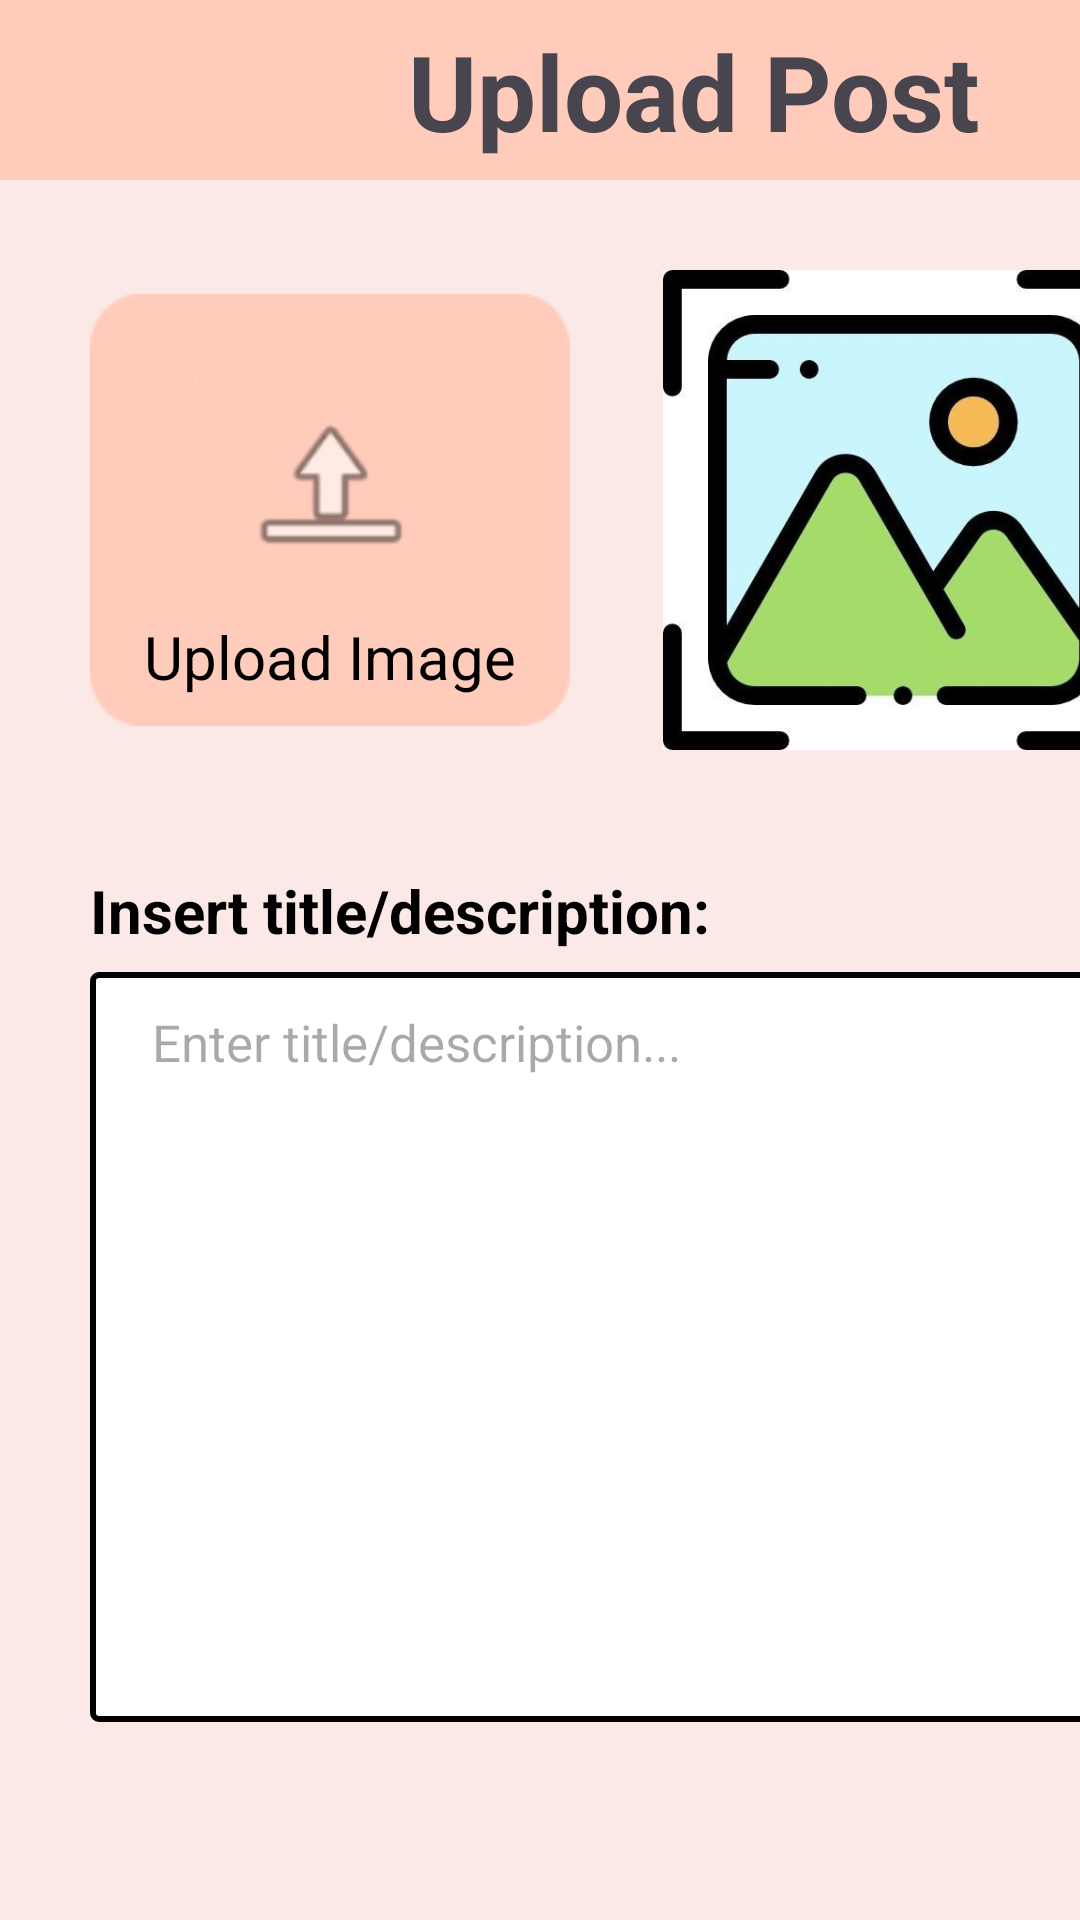

Reconstruct the res/layout file that produces this screen, plus the resources it refers to.
<!-- AndroidManifest.xml: application theme Theme.SciQuest -->
<!-- res/layout/activity_post.xml -->
<?xml version="1.0" encoding="utf-8"?>
<LinearLayout xmlns:android="http://schemas.android.com/apk/res/android"
    xmlns:app="http://schemas.android.com/apk/res-auto"
    xmlns:tools="http://schemas.android.com/tools"
    android:id="@+id/main"
    android:layout_width="match_parent"
    android:layout_height="match_parent"
    android:orientation="vertical"
    android:background="@color/secondaryColor"
    tools:context=".PostActivity">

    
    <androidx.appcompat.widget.Toolbar
        android:id="@+id/toolbar"
        android:layout_width="match_parent"
        android:layout_height="60dp"
        android:background="@color/primaryColor"
        app:titleTextColor="#000"
        app:titleTextAppearance="@style/TextAppearance.AppCompat.Large"
        android:theme="@style/ThemeOverlay.AppCompat.ActionBar" >

        <RelativeLayout
            android:layout_width="match_parent"
            android:layout_height="wrap_content">

            <ImageView
                android:id="@+id/close"
                android:layout_width="50dp"
                android:layout_height="50dp"
                android:layout_alignParentStart="true"
                android:src="@drawable/back_icon" />

            <TextView
                android:id="@+id/titleOfPage"
                android:layout_width="wrap_content"
                android:layout_height="wrap_content"
                android:layout_alignParentTop="true"
                android:layout_marginLeft="120dp"
                android:layout_marginTop="2dp"
                android:gravity="center"
                android:text="Upload Post"
                android:textSize="35sp"
                android:textStyle="bold" />


        </RelativeLayout>
    </androidx.appcompat.widget.Toolbar>

    
    <LinearLayout
        android:layout_width="match_parent"
        android:layout_height="wrap_content"
        android:layout_marginTop="30dp"
        android:orientation="horizontal"
        android:gravity="center_vertical">

        
        <LinearLayout
            android:layout_width="160dp"
            android:layout_height="wrap_content"
            android:layout_marginLeft="30dp"
            android:layout_marginRight="15dp"
            android:background="@drawable/background_uploadpost"
            android:gravity="center"
            android:orientation="vertical">

            <ImageView
                android:id="@+id/uploadIcon"
                android:layout_width="90dp"
                android:layout_height="95dp"
                android:contentDescription="Upload Icon"
                android:src="@drawable/upload_icon" />

            <TextView
                android:id="@+id/uploadImage"
                android:layout_width="wrap_content"
                android:layout_height="wrap_content"
                android:layout_marginTop="3dp"
                android:gravity="center"
                android:text="Upload Image"
                android:textColor="#000"
                android:textSize="20sp" />
        </LinearLayout>

        
        <ImageView
            android:id="@+id/sampleImage"
            android:layout_width="160dp"
            android:layout_height="160dp"
            android:layout_marginLeft="16dp"
            android:contentDescription="Uploaded Image"
            android:scaleType="centerCrop"
            android:src="@drawable/pic_upload1" />
    </LinearLayout>


    
    <TextView
        android:id="@+id/insertTitle"
        android:layout_width="match_parent"
        android:layout_height="wrap_content"
        android:layout_marginLeft="30dp"
        android:layout_marginTop="40dp"
        android:text="Insert title/description:"
        android:textColor="#000"
        android:textSize="20sp"
        android:textStyle="bold" />

    <EditText
        android:id="@+id/description"
        android:layout_width="360dp"
        android:layout_height="250dp"
        android:layout_marginLeft="30dp"
        android:layout_marginTop="7dp"
        android:layout_marginBottom="80dp"
        android:background="@drawable/edit_background"
        android:gravity="start|top"
        android:hint="  Enter title/description..."
        android:inputType="text"
        android:textColor="#0D0D0D"
        android:textSize="17sp"
        android:padding="12dp"/>

    <Button
        android:id="@+id/submitButton"
        android:layout_width="260dp"
        android:layout_height="64dp"
        android:layout_gravity="center"
        android:layout_marginEnd="5dp"
        android:backgroundTint="@color/primaryColor"
        android:text="Submit Post"
        android:textColor="@color/black"
        android:textSize="20sp" />
</LinearLayout>
<!-- resources referenced by this layout -->
<resources>
  <color name="black">#FF000000</color>
  <color name="primaryColor">#FFCCBC</color>
  <color name="secondaryColor">#FBE9E7</color>
  <!-- drawable background_uploadpost: png bitmap (drawable, 1062 bytes) -->
  <!-- drawable edit_background (drawable) -->
  <?xml version="1.0" encoding="utf-8"?>
  <shape xmlns:android="http://schemas.android.com/apk/res/android">
      <solid android:color="@android:color/white" /> 
      <stroke
          android:color="@android:color/black"
          android:width="2dp" />
      <corners android:radius="2dp" /> 
  </shape>
  <!-- drawable pic_upload1: jpg bitmap (drawable, 19641 bytes) -->
  <!-- drawable upload_icon: png bitmap (drawable, 3234 bytes) -->
  <style name="Theme.SciQuest" parent="Base.Theme.SciQuest" />
  <style name="Base.Theme.SciQuest" parent="Theme.Material3.DayNight.NoActionBar">
          
          
      </style>
</resources>
